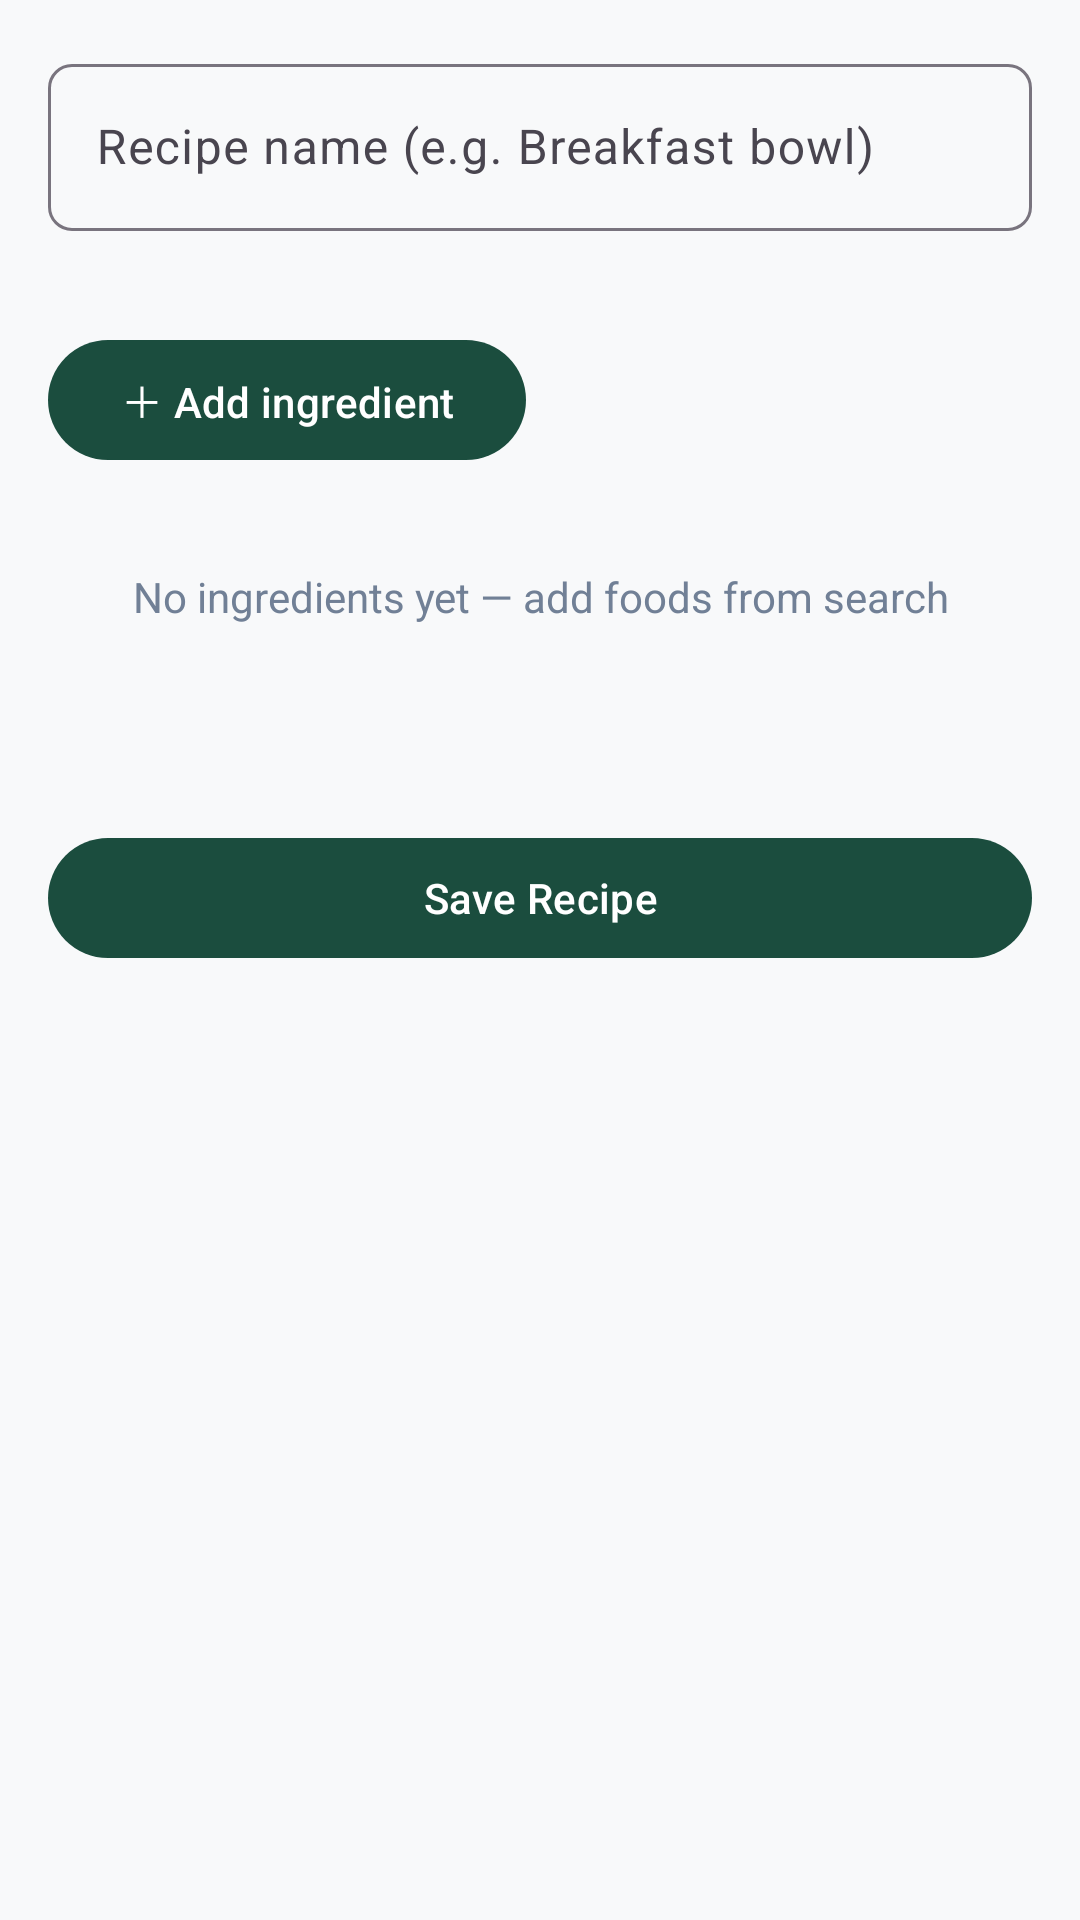

The Android layout XML behind this screen, and the referenced resources:
<!-- AndroidManifest.xml: application theme Theme.MyFoodTracker -->
<!-- res/layout/fragment_recipe_builder.xml -->
<?xml version="1.0" encoding="utf-8"?>
<ScrollView xmlns:android="http://schemas.android.com/apk/res/android"
    xmlns:app="http://schemas.android.com/apk/res-auto"
    xmlns:tools="http://schemas.android.com/tools"
    android:layout_width="match_parent"
    android:layout_height="match_parent"
    android:background="@color/surface_app_bg"
    android:fillViewport="true">

    <LinearLayout
        android:layout_width="match_parent"
        android:layout_height="wrap_content"
        android:orientation="vertical"
        android:padding="@dimen/padding_screen">

        <com.google.android.material.textfield.TextInputLayout
            android:id="@+id/til_recipe_name"
            style="@style/Widget.Material3.TextInputLayout.OutlinedBox"
            android:layout_width="match_parent"
            android:layout_height="wrap_content"
            android:layout_marginBottom="@dimen/padding_card_small"
            android:hint="@string/recipe_hint_name"
            app:boxCornerRadiusBottomEnd="@dimen/radius_card_small"
            app:boxCornerRadiusBottomStart="@dimen/radius_card_small"
            app:boxCornerRadiusTopEnd="@dimen/radius_card_small"
            app:boxCornerRadiusTopStart="@dimen/radius_card_small"
            app:errorEnabled="true">

            <com.google.android.material.textfield.TextInputEditText
                android:id="@+id/et_recipe_name"
                android:layout_width="match_parent"
                android:layout_height="wrap_content"
                android:maxLines="1" />
        </com.google.android.material.textfield.TextInputLayout>

        <com.google.android.material.button.MaterialButton
            android:id="@+id/btn_add_ingredient"
            android:layout_width="wrap_content"
            android:layout_height="@dimen/min_touch_target"
            android:layout_marginBottom="@dimen/padding_card_small"
            android:minWidth="@dimen/min_touch_target"
            android:minHeight="@dimen/min_touch_target"
            android:text="@string/recipe_add_ingredient"
            android:contentDescription="@string/cd_add_ingredient" />

        <TextView
            android:id="@+id/tv_empty_ingredients"
            android:layout_width="match_parent"
            android:layout_height="wrap_content"
            android:gravity="center"
            android:padding="@dimen/padding_card"
            android:text="@string/recipe_empty_ingredients"
            android:textColor="@color/text_secondary"
            android:textSize="14sp" />

        <androidx.recyclerview.widget.RecyclerView
            android:id="@+id/rv_recipe_ingredients"
            android:layout_width="match_parent"
            android:layout_height="wrap_content"
            android:clipToPadding="false"
            android:nestedScrollingEnabled="false"
            app:layoutManager="androidx.recyclerview.widget.LinearLayoutManager"
            tools:listitem="@layout/item_recipe_ingredient" />

        <TextView
            android:id="@+id/tv_drafts_error"
            android:layout_width="match_parent"
            android:layout_height="wrap_content"
            android:textColor="@color/danger_red"
            android:textSize="13sp"
            android:visibility="gone" />

        <TextView
            android:id="@+id/tv_recipe_totals"
            android:layout_width="match_parent"
            android:layout_height="wrap_content"
            android:layout_marginTop="@dimen/margin_section"
            android:fontFeatureSettings="tnum"
            android:textColor="@color/text_primary"
            android:textSize="14sp"
            android:textStyle="bold"
            tools:text="2 ingredients · 440 kcal" />

        <com.google.android.material.button.MaterialButton
            android:id="@+id/btn_save_recipe"
            android:layout_width="match_parent"
            android:layout_height="@dimen/min_touch_target"
            android:layout_marginTop="@dimen/padding_card_small"
            android:minHeight="@dimen/min_touch_target"
            android:text="@string/action_save_recipe"
            app:backgroundTint="@color/primary_forest" />

    </LinearLayout>
</ScrollView>
<!-- res/layout/item_recipe_ingredient.xml (included above) -->
<?xml version="1.0" encoding="utf-8"?>
<LinearLayout xmlns:android="http://schemas.android.com/apk/res/android"
    xmlns:tools="http://schemas.android.com/tools"
    android:layout_width="match_parent"
    android:layout_height="wrap_content"
    android:background="@color/surface_card_bg"
    android:gravity="center_vertical"
    android:minHeight="@dimen/min_touch_target"
    android:orientation="horizontal"
    android:paddingStart="@dimen/padding_screen"
    android:paddingTop="@dimen/padding_card_small"
    android:paddingEnd="@dimen/padding_card_small"
    android:paddingBottom="@dimen/padding_card_small">

    <LinearLayout
        android:layout_width="0dp"
        android:layout_height="wrap_content"
        android:layout_weight="1"
        android:orientation="vertical">

        <TextView
            android:id="@+id/tv_ingredient_name"
            android:layout_width="match_parent"
            android:layout_height="wrap_content"
            android:textColor="@color/text_primary"
            android:textSize="15sp"
            android:textStyle="bold"
            tools:text="Chicken Breast" />

        <TextView
            android:id="@+id/tv_ingredient_quantity"
            android:layout_width="match_parent"
            android:layout_height="wrap_content"
            android:layout_marginTop="@dimen/margin_tiny"
            android:fontFeatureSettings="tnum"
            android:textColor="@color/text_secondary"
            android:textSize="13sp"
            tools:text="150 g" />

        <TextView
            android:id="@+id/tv_ingredient_macros"
            android:layout_width="match_parent"
            android:layout_height="wrap_content"
            android:fontFeatureSettings="tnum"
            android:textColor="@color/text_secondary"
            android:textSize="12sp"
            tools:text="180 kcal · P 35g · C 1g · F 3g" />

    </LinearLayout>

    <ImageButton
        android:id="@+id/ib_remove_ingredient"
        android:layout_width="@dimen/min_touch_target"
        android:layout_height="@dimen/min_touch_target"
        android:background="?attr/selectableItemBackgroundBorderless"
        android:contentDescription="@string/cd_remove_ingredient"
        android:padding="@dimen/padding_card_small"
        android:scaleType="fitCenter"
        android:src="@android:drawable/ic_menu_close_clear_cancel" />

</LinearLayout>
<!-- resources referenced by this layout -->
<resources>
  <color name="danger_red">#BA1A1A</color>
  <color name="primary_forest">#1B4D3E</color>
  <color name="surface_app_bg">#F8F9FA</color>
  <color name="surface_card_bg">#FFFFFF</color>
  <color name="text_primary">#2D3748</color>
  <color name="text_secondary">#718096</color>
  <dimen name="margin_section">16dp</dimen>
  <dimen name="margin_tiny">4dp</dimen>
  <dimen name="min_touch_target">48dp</dimen>
  <dimen name="padding_card">20dp</dimen>
  <dimen name="padding_card_small">12dp</dimen>
  <dimen name="padding_screen">16dp</dimen>
  <dimen name="radius_card_small">8dp</dimen>
  <string name="action_save_recipe">Save Recipe</string>
  <string name="cd_add_ingredient">Add ingredient from food search</string>
  <string name="cd_remove_ingredient">Remove ingredient</string>
  <string name="recipe_add_ingredient">＋ Add ingredient</string>
  <string name="recipe_empty_ingredients">No ingredients yet — add foods from search</string>
  <string name="recipe_hint_name">Recipe name (e.g. Breakfast bowl)</string>
  <style name="Theme.MyFoodTracker" parent="Base.Theme.MyFoodTracker" />
  <style name="Base.Theme.MyFoodTracker" parent="Theme.Material3.DayNight.NoActionBar">
          <item name="colorPrimary">@color/primary_forest</item>
          <item name="colorSecondary">@color/primary_forest_medium</item>
          <item name="android:colorBackground">@color/surface_app_bg</item>
          <item name="colorSurface">@color/surface_card_bg</item>
          <item name="colorOnSurface">@color/text_primary</item>
          <item name="colorError">@color/danger_red</item>
      </style>
  <color name="primary_forest_medium">#2D6A4F</color>
</resources>
